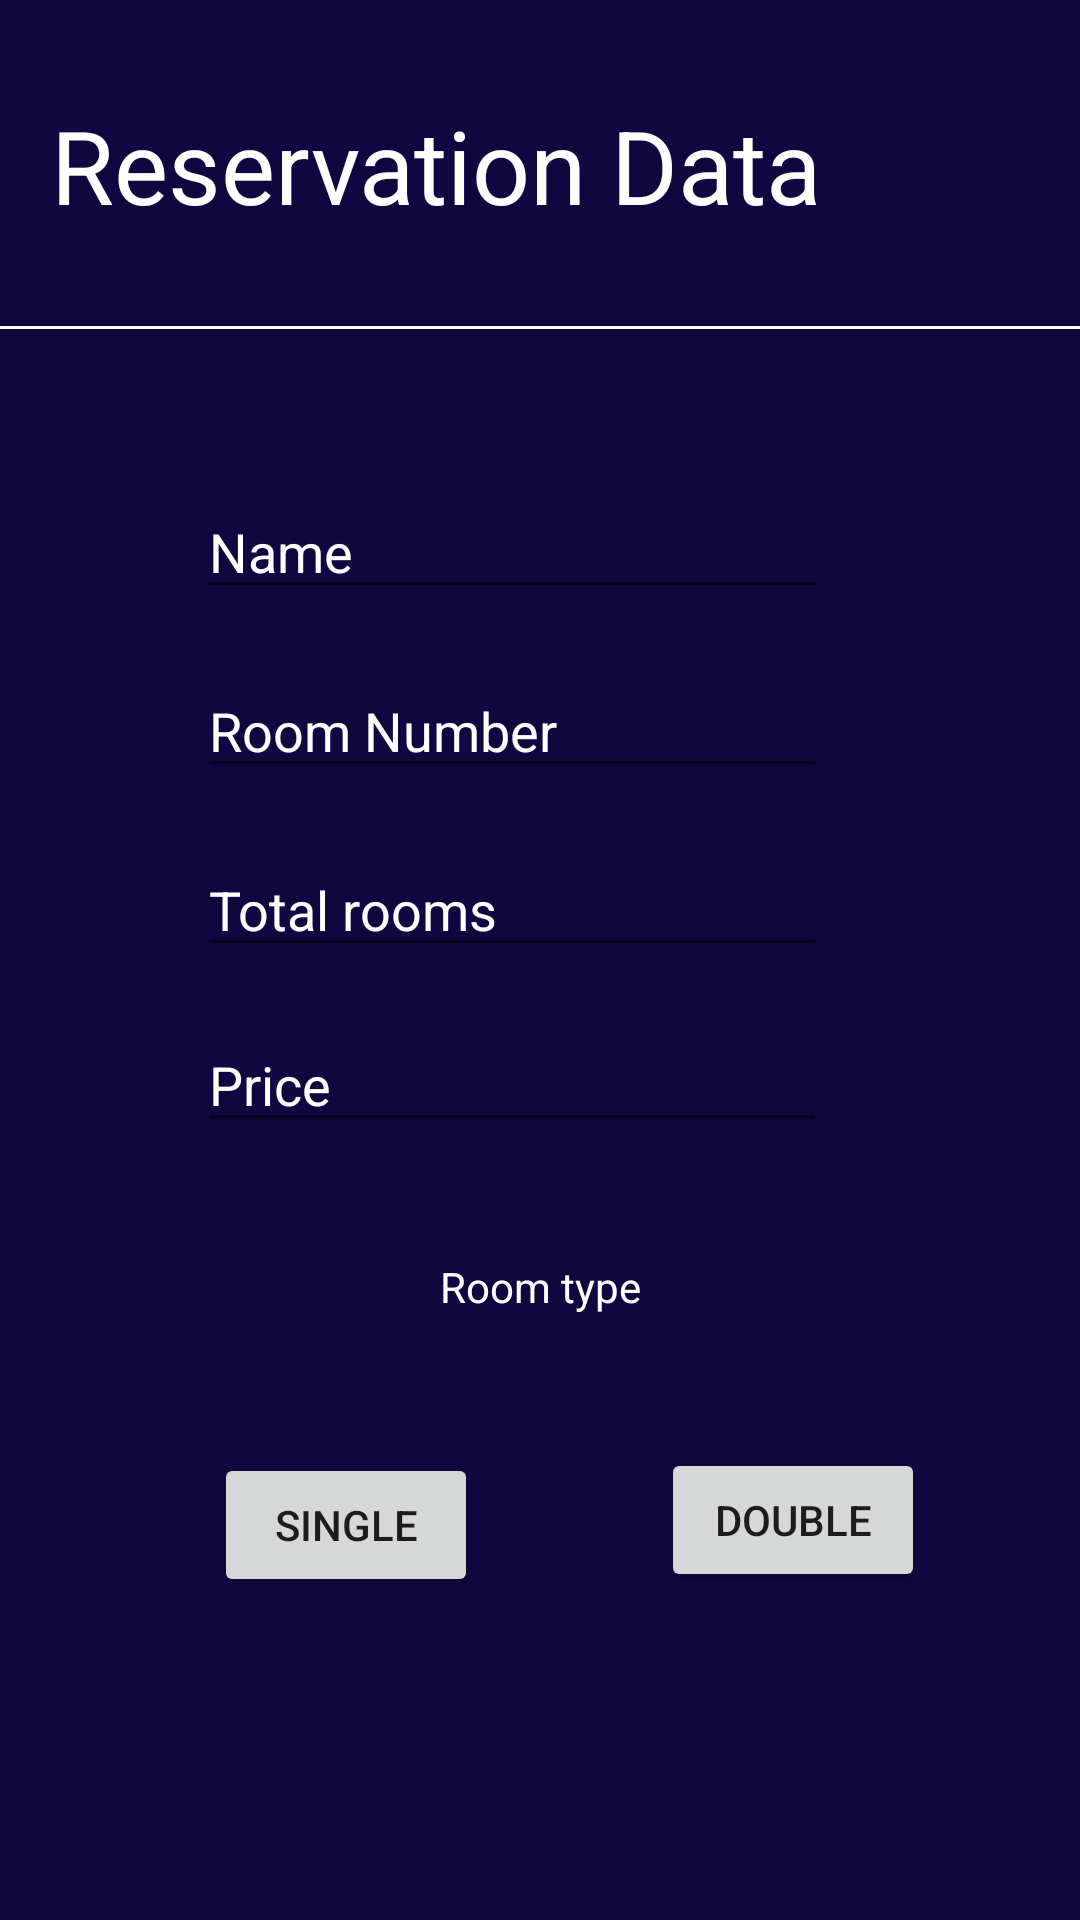

The Android layout XML behind this screen, and the referenced resources:
<!-- AndroidManifest.xml: application theme Theme.Faragz -->
<!-- res/layout/activity_second_page.xml -->
<?xml version="1.0" encoding="utf-8"?>
<androidx.constraintlayout.widget.ConstraintLayout xmlns:android="http://schemas.android.com/apk/res/android"
    xmlns:app="http://schemas.android.com/apk/res-auto"
    xmlns:tools="http://schemas.android.com/tools"
    android:layout_width="match_parent"
    android:layout_height="match_parent"
    android:background="#100740"
    tools:context=".secondPage">

    <EditText
        android:id="@+id/name"
        android:layout_width="wrap_content"
        android:layout_height="wrap_content"
        android:ems="10"
        android:hint="Name"
        android:inputType="textPersonName"
        android:textColor="#FFFFFF"
        android:textColorHint="#FFFFFF"
        app:layout_constraintBottom_toTopOf="@+id/roomNumber"
        app:layout_constraintEnd_toEndOf="parent"
        app:layout_constraintHorizontal_bias="0.437"
        app:layout_constraintStart_toStartOf="parent"
        app:layout_constraintTop_toTopOf="@+id/cardView"
        app:layout_constraintVertical_bias="0.741" />

    <EditText
        android:id="@+id/roomNumber"
        android:layout_width="wrap_content"
        android:layout_height="wrap_content"
        android:ems="10"
        android:hint="Room Number"
        android:inputType="textPersonName"
        android:textColor="#FFFFFF"
        android:textColorHint="#FFFFFF"
        app:layout_constraintBottom_toTopOf="@+id/totalrooms"
        app:layout_constraintEnd_toEndOf="parent"
        app:layout_constraintHorizontal_bias="0.437"
        app:layout_constraintStart_toStartOf="parent"
        app:layout_constraintTop_toTopOf="parent"
        app:layout_constraintVertical_bias="0.924" />

    <EditText
        android:id="@+id/totalrooms"
        android:layout_width="wrap_content"
        android:layout_height="wrap_content"
        android:ems="10"
        android:hint="Total rooms"
        android:inputType="textPersonName"
        android:textColor="#FFFFFF"
        android:textColorHint="#FFFFFF"
        app:layout_constraintBottom_toTopOf="@+id/c3"
        app:layout_constraintEnd_toEndOf="parent"
        app:layout_constraintHorizontal_bias="0.437"
        app:layout_constraintStart_toStartOf="parent"
        app:layout_constraintTop_toTopOf="parent"
        app:layout_constraintVertical_bias="0.743" />

    <TextView
        android:id="@+id/c3"
        android:layout_width="wrap_content"
        android:layout_height="wrap_content"
        android:text="Room type"
        android:textColor="#FFFFFF"
        app:layout_constraintBottom_toBottomOf="parent"
        app:layout_constraintEnd_toEndOf="parent"
        app:layout_constraintStart_toStartOf="parent"
        app:layout_constraintTop_toTopOf="parent"
        app:layout_constraintVertical_bias="0.675" />

    <androidx.cardview.widget.CardView
        android:id="@+id/cardView"
        android:layout_width="409dp"
        android:layout_height="1dp"
        app:layout_constraintBottom_toBottomOf="parent"
        app:layout_constraintEnd_toEndOf="parent"
        app:layout_constraintStart_toStartOf="parent"
        app:layout_constraintTop_toTopOf="parent"
        app:layout_constraintVertical_bias="0.17" />

    <TextView
        android:id="@+id/textView7"
        android:layout_width="406dp"
        android:layout_height="61dp"
        android:layout_marginEnd="4dp"
        android:text="        Reservation Data"
        android:textColor="#FFFFFF"
        android:textSize="34sp"
        app:layout_constraintBottom_toBottomOf="parent"
        app:layout_constraintEnd_toEndOf="parent"
        app:layout_constraintTop_toTopOf="parent"
        app:layout_constraintVertical_bias="0.056" />

    <Button
        android:id="@+id/single"
        android:layout_width="wrap_content"
        android:layout_height="wrap_content"
        android:text="Single"
        app:layout_constraintBottom_toBottomOf="parent"
        app:layout_constraintEnd_toStartOf="@+id/double1"
        app:layout_constraintHorizontal_bias="0.539"
        app:layout_constraintStart_toStartOf="parent"
        app:layout_constraintTop_toBottomOf="@+id/c3"
        app:layout_constraintVertical_bias="0.3" />

    <Button
        android:id="@+id/double1"
        android:layout_width="wrap_content"
        android:layout_height="wrap_content"
        android:layout_marginTop="64dp"
        android:text="Double"
        app:layout_constraintBottom_toBottomOf="parent"
        app:layout_constraintEnd_toEndOf="parent"
        app:layout_constraintHorizontal_bias="0.81"
        app:layout_constraintStart_toStartOf="parent"
        app:layout_constraintTop_toTopOf="parent"
        app:layout_constraintVertical_bias="0.793" />

    <EditText
        android:id="@+id/price1"
        android:layout_width="wrap_content"
        android:layout_height="wrap_content"
        android:ems="10"
        android:hint="Price"
        android:inputType="textPersonName"
        android:textColor="#FFFFFF"
        android:textColorHint="#FFFFFF"
        app:layout_constraintBottom_toBottomOf="parent"
        app:layout_constraintEnd_toEndOf="parent"
        app:layout_constraintHorizontal_bias="0.437"
        app:layout_constraintStart_toStartOf="parent"
        app:layout_constraintTop_toTopOf="parent"
        app:layout_constraintVertical_bias="0.567" />

</androidx.constraintlayout.widget.ConstraintLayout>
<!-- resources referenced by this layout -->
<resources>
  <style name="Theme.Faragz" parent="Theme.MaterialComponents.DayNight.DarkActionBar">
          
          <item name="colorPrimary">@color/purple_500</item>
          <item name="colorPrimaryVariant">@color/purple_700</item>
          <item name="colorOnPrimary">@color/white</item>
          
          <item name="colorSecondary">@color/teal_200</item>
          <item name="colorSecondaryVariant">@color/teal_700</item>
          <item name="colorOnSecondary">@color/black</item>
          
          <item name="android:statusBarColor" tools:targetApi="l">?attr/colorPrimaryVariant</item>
          
      </style>
  <!-- not gathered from this repository: default colours our renderer supplied (Android Studio template values) -->
  <color name="purple_500">#FF6200EE</color>
  <color name="purple_700">#FF3700B3</color>
  <color name="teal_200">#FF03DAC5</color>
  <color name="teal_700">#FF018786</color>
  <color name="black">#FF000000</color>
  <color name="white">#FFFFFFFF</color>
</resources>
